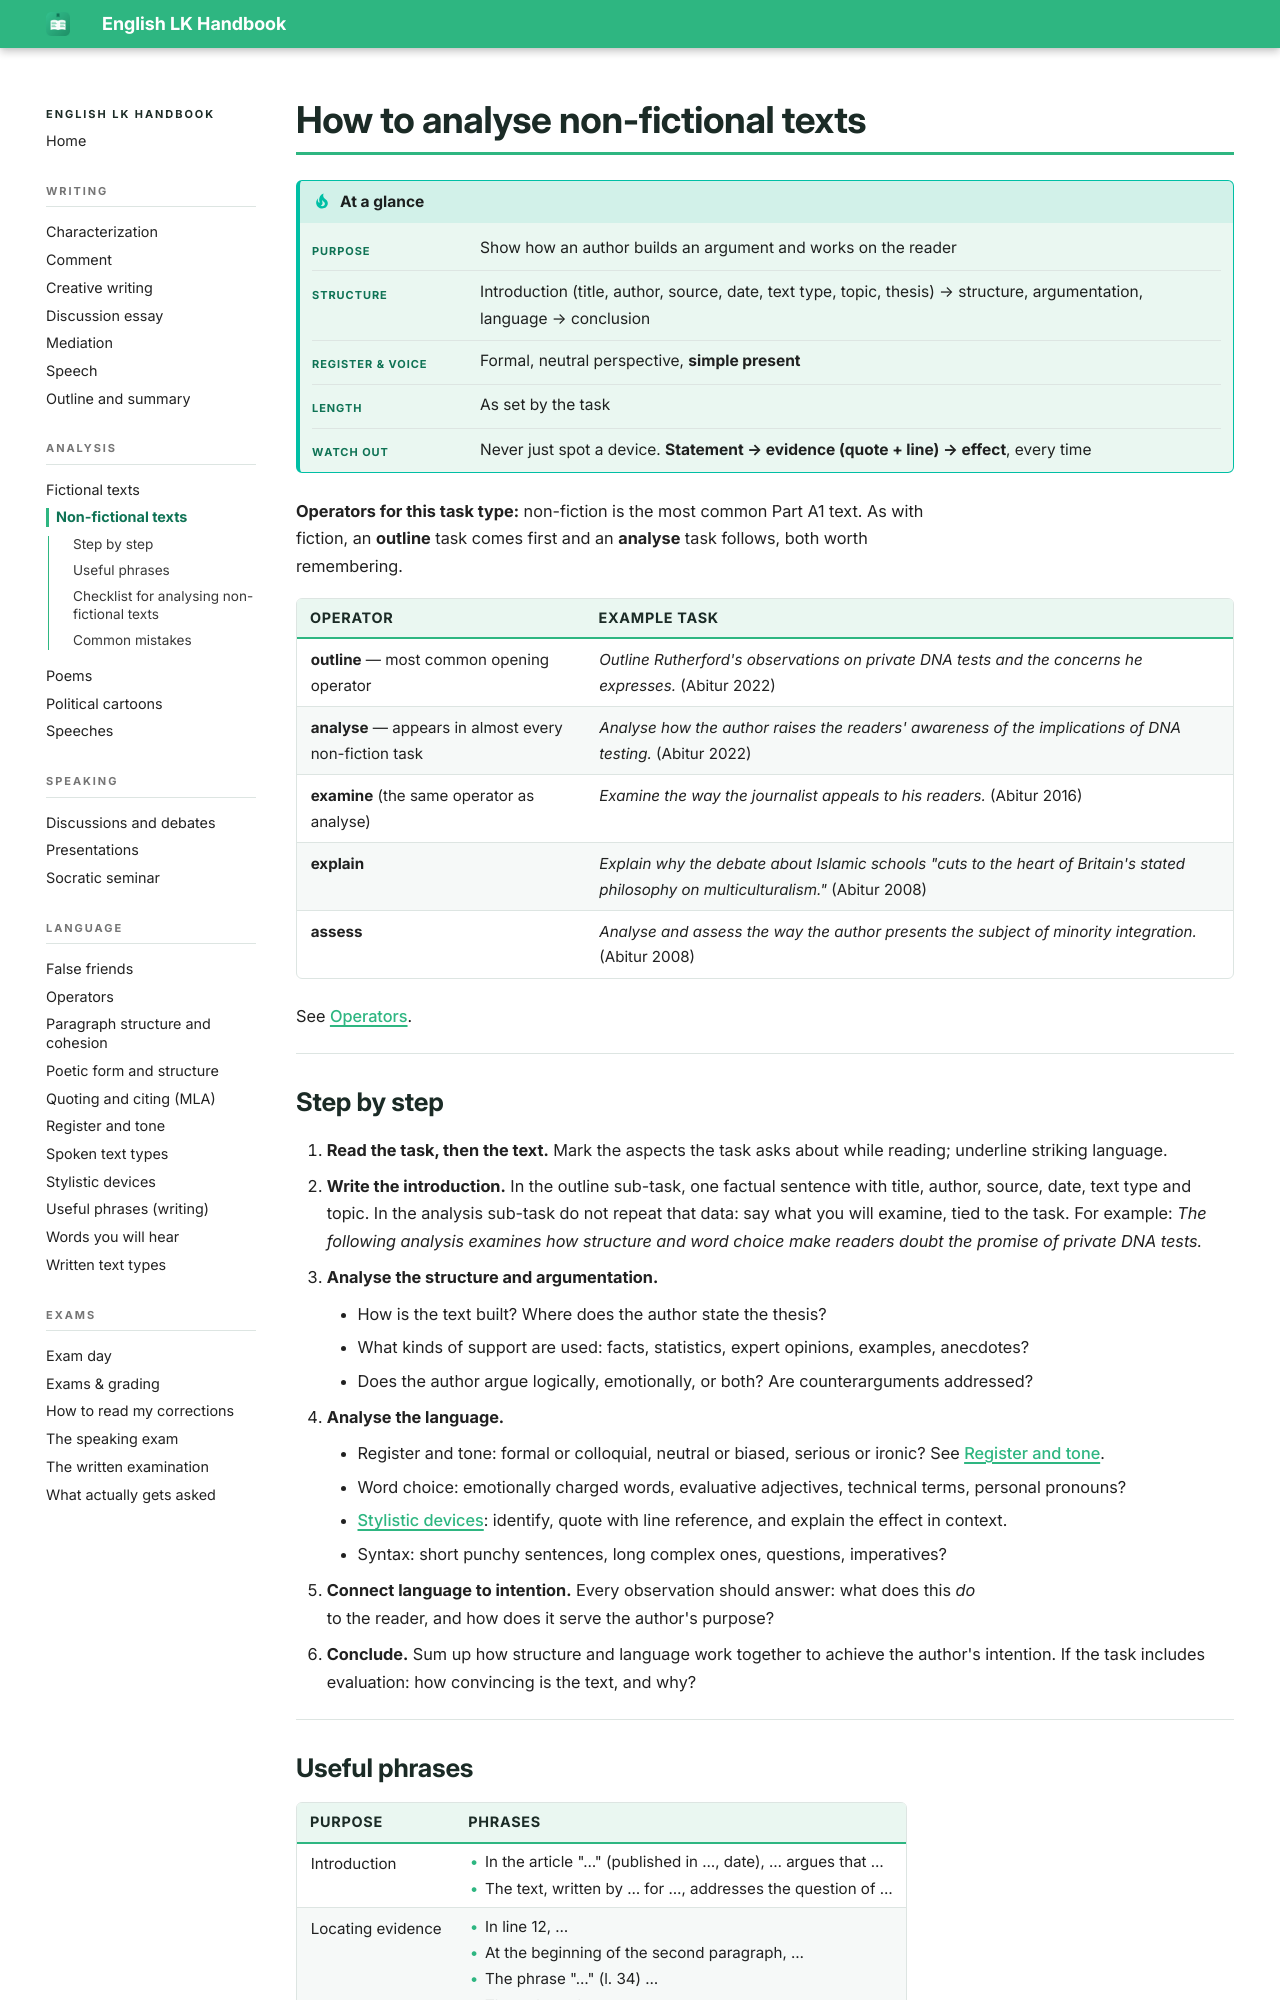

repository: smt-esz/lk-en-handbook · page: analysis/non-fictional-texts.html · generator: mkdocs

# How to analyse non-fictional texts

!!! tip "At a glance"

    |   |   |
    |---|---|
    | **Purpose** | Show how an author builds an argument and works on the reader |
    | **Structure** | Introduction (title, author, source, date, text type, topic, thesis) → structure, argumentation, language → conclusion |
    | **Register & voice** | Formal, neutral perspective, **simple present** |
    | **Length** | As set by the task |
    | **Watch out** | Never just spot a device. **Statement → evidence (quote + line) → effect**, every time |

**Operators for this task type:** non-fiction is the most common Part A1 text. As with fiction, an **outline** task comes first and an **analyse** task follows, both worth remembering.

| Operator | Example task |
|---|---|
| **outline** — most common opening operator | *Outline Rutherford's observations on private DNA tests and the concerns he expresses.* (Abitur 2022) |
| **analyse** — appears in almost every non-fiction task | *Analyse how the author raises the readers' awareness of the implications of DNA testing.* (Abitur 2022) |
| **examine** (the same operator as analyse) | *Examine the way the journalist appeals to his readers.* (Abitur 2016) |
| **explain** | *Explain why the debate about Islamic schools "cuts to the heart of Britain's stated philosophy on multiculturalism."* (Abitur 2008) |
| **assess** | *Analyse and assess the way the author presents the subject of minority integration.* (Abitur 2008) |

See [Operators](../language/operators.md).

## Step by step

1. **Read the task, then the text.** Mark the aspects the task asks about while reading; underline striking language.
2. **Write the introduction.** In the outline sub-task, one factual sentence with title, author, source, date, text type and topic. In the analysis sub-task do not repeat that data: say what you will examine, tied to the task. For example: *The following analysis examines how structure and word choice make readers doubt the promise of private DNA tests.*
3. **Analyse the structure and argumentation.**

    - How is the text built? Where does the author state the thesis?
    - What kinds of support are used: facts, statistics, expert opinions, examples, anecdotes?
    - Does the author argue logically, emotionally, or both? Are counterarguments addressed?

4. **Analyse the language.**

    - Register and tone: formal or colloquial, neutral or biased, serious or ironic? See [Register and tone](../language/register-and-tone.md).
    - Word choice: emotionally charged words, evaluative adjectives, technical terms, personal pronouns?
    - [Stylistic devices](../language/stylistic-devices.md): identify, quote with line reference, and explain the effect in context.
    - Syntax: short punchy sentences, long complex ones, questions, imperatives?

5. **Connect language to intention.** Every observation should answer: what does this *do* to the reader, and how does it serve the author's purpose?
6. **Conclude.** Sum up how structure and language work together to achieve the author's intention. If the task includes evaluation: how convincing is the text, and why?
